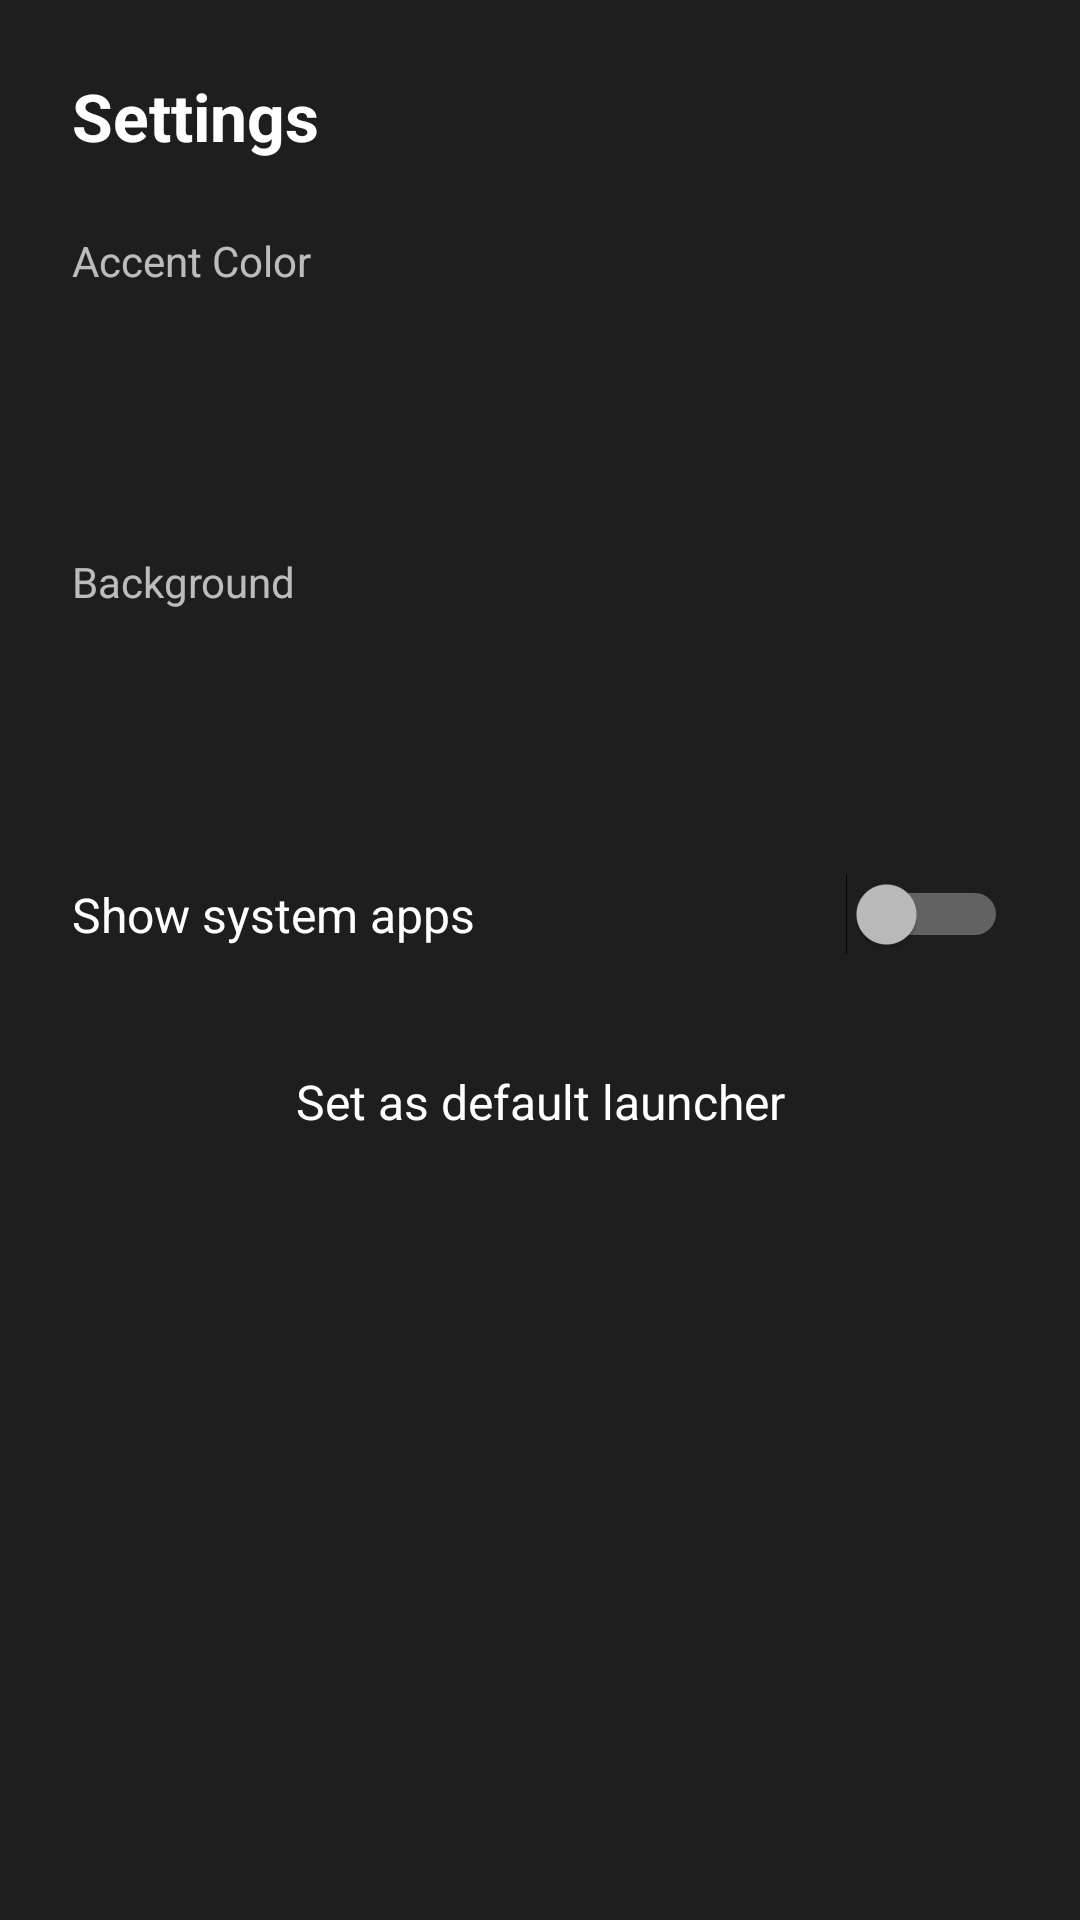

Write the Android layout XML for this screen, with the resource values it uses.
<!-- AndroidManifest.xml: application theme Theme.LiteLauncher -->
<!-- res/layout/dialog_settings.xml -->
<?xml version="1.0" encoding="utf-8"?>
<ScrollView xmlns:android="http://schemas.android.com/apk/res/android"
    android:layout_width="520dp"
    android:layout_height="wrap_content"
    android:background="@color/surface">

    <LinearLayout
        android:layout_width="match_parent"
        android:layout_height="wrap_content"
        android:orientation="vertical"
        android:padding="24dp">

        <TextView
            android:layout_width="wrap_content"
            android:layout_height="wrap_content"
            android:text="@string/settings"
            android:textColor="@color/on_background"
            android:textSize="22sp"
            android:textStyle="bold" />

        
        <TextView
            android:layout_width="wrap_content"
            android:layout_height="wrap_content"
            android:layout_marginTop="24dp"
            android:text="@string/accent_color"
            android:textColor="@color/on_background_dim"
            android:textSize="14sp" />

        <androidx.recyclerview.widget.RecyclerView
            android:id="@+id/accentColorRecycler"
            android:layout_width="match_parent"
            android:layout_height="56dp"
            android:layout_marginTop="8dp"
            android:orientation="horizontal" />

        
        <TextView
            android:layout_width="wrap_content"
            android:layout_height="wrap_content"
            android:layout_marginTop="24dp"
            android:text="@string/background_image"
            android:textColor="@color/on_background_dim"
            android:textSize="14sp" />

        <androidx.recyclerview.widget.RecyclerView
            android:id="@+id/backgroundRecycler"
            android:layout_width="match_parent"
            android:layout_height="56dp"
            android:layout_marginTop="8dp"
            android:orientation="horizontal" />

        
        <LinearLayout
            android:layout_width="match_parent"
            android:layout_height="wrap_content"
            android:layout_marginTop="24dp"
            android:gravity="center_vertical"
            android:orientation="horizontal">

            <TextView
                android:layout_width="0dp"
                android:layout_height="wrap_content"
                android:layout_weight="1"
                android:text="@string/show_system_apps"
                android:textColor="@color/on_background"
                android:textSize="16sp" />

            <Switch
                android:id="@+id/showSystemAppsSwitch"
                android:layout_width="wrap_content"
                android:layout_height="wrap_content" />
        </LinearLayout>

        
        <TextView
            android:id="@+id/setDefaultLauncherButton"
            android:layout_width="match_parent"
            android:layout_height="wrap_content"
            android:layout_marginTop="24dp"
            android:background="@drawable/focus_highlight"
            android:focusable="true"
            android:gravity="center"
            android:paddingVertical="14dp"
            android:text="@string/set_default_launcher"
            android:textColor="@color/on_background"
            android:textSize="16sp" />
    </LinearLayout>
</ScrollView>
<!-- resources referenced by this layout -->
<resources>
  <color name="on_background">#FFFFFFFF</color>
  <color name="on_background_dim">#B3FFFFFF</color>
  <color name="surface">#FF1E1E1E</color>
  <!-- drawable focus_highlight (drawable) -->
  <?xml version="1.0" encoding="utf-8"?>
  <selector xmlns:android="http://schemas.android.com/apk/res/android">
      <item android:state_focused="true">
          <shape android:shape="rectangle">
              <solid android:color="#33FFFFFF" />
              <corners android:radius="4dp" />
              <stroke android:width="2dp" android:color="#FFFFFFFF" />
          </shape>
      </item>
      <item>
          <shape android:shape="rectangle">
              <solid android:color="@android:color/transparent" />
              <corners android:radius="4dp" />
          </shape>
      </item>
  </selector>
  <string name="accent_color">Accent Color</string>
  <string name="background_image">Background</string>
  <string name="set_default_launcher">Set as default launcher</string>
  <string name="settings">Settings</string>
  <string name="show_system_apps">Show system apps</string>
  <style name="Theme.LiteLauncher" parent="Theme.AppCompat.NoActionBar">
          <item name="android:windowBackground">@color/background</item>
          <item name="android:colorBackground">@color/background</item>
          <item name="android:textColorPrimary">@color/on_background</item>
          <item name="android:textColorSecondary">@color/on_background_dim</item>
          <item name="android:windowIsTranslucent">false</item>
          <item name="android:windowNoTitle">true</item>
          <item name="android:windowContentOverlay">@null</item>
      </style>
  <color name="background">#FF121212</color>
</resources>
